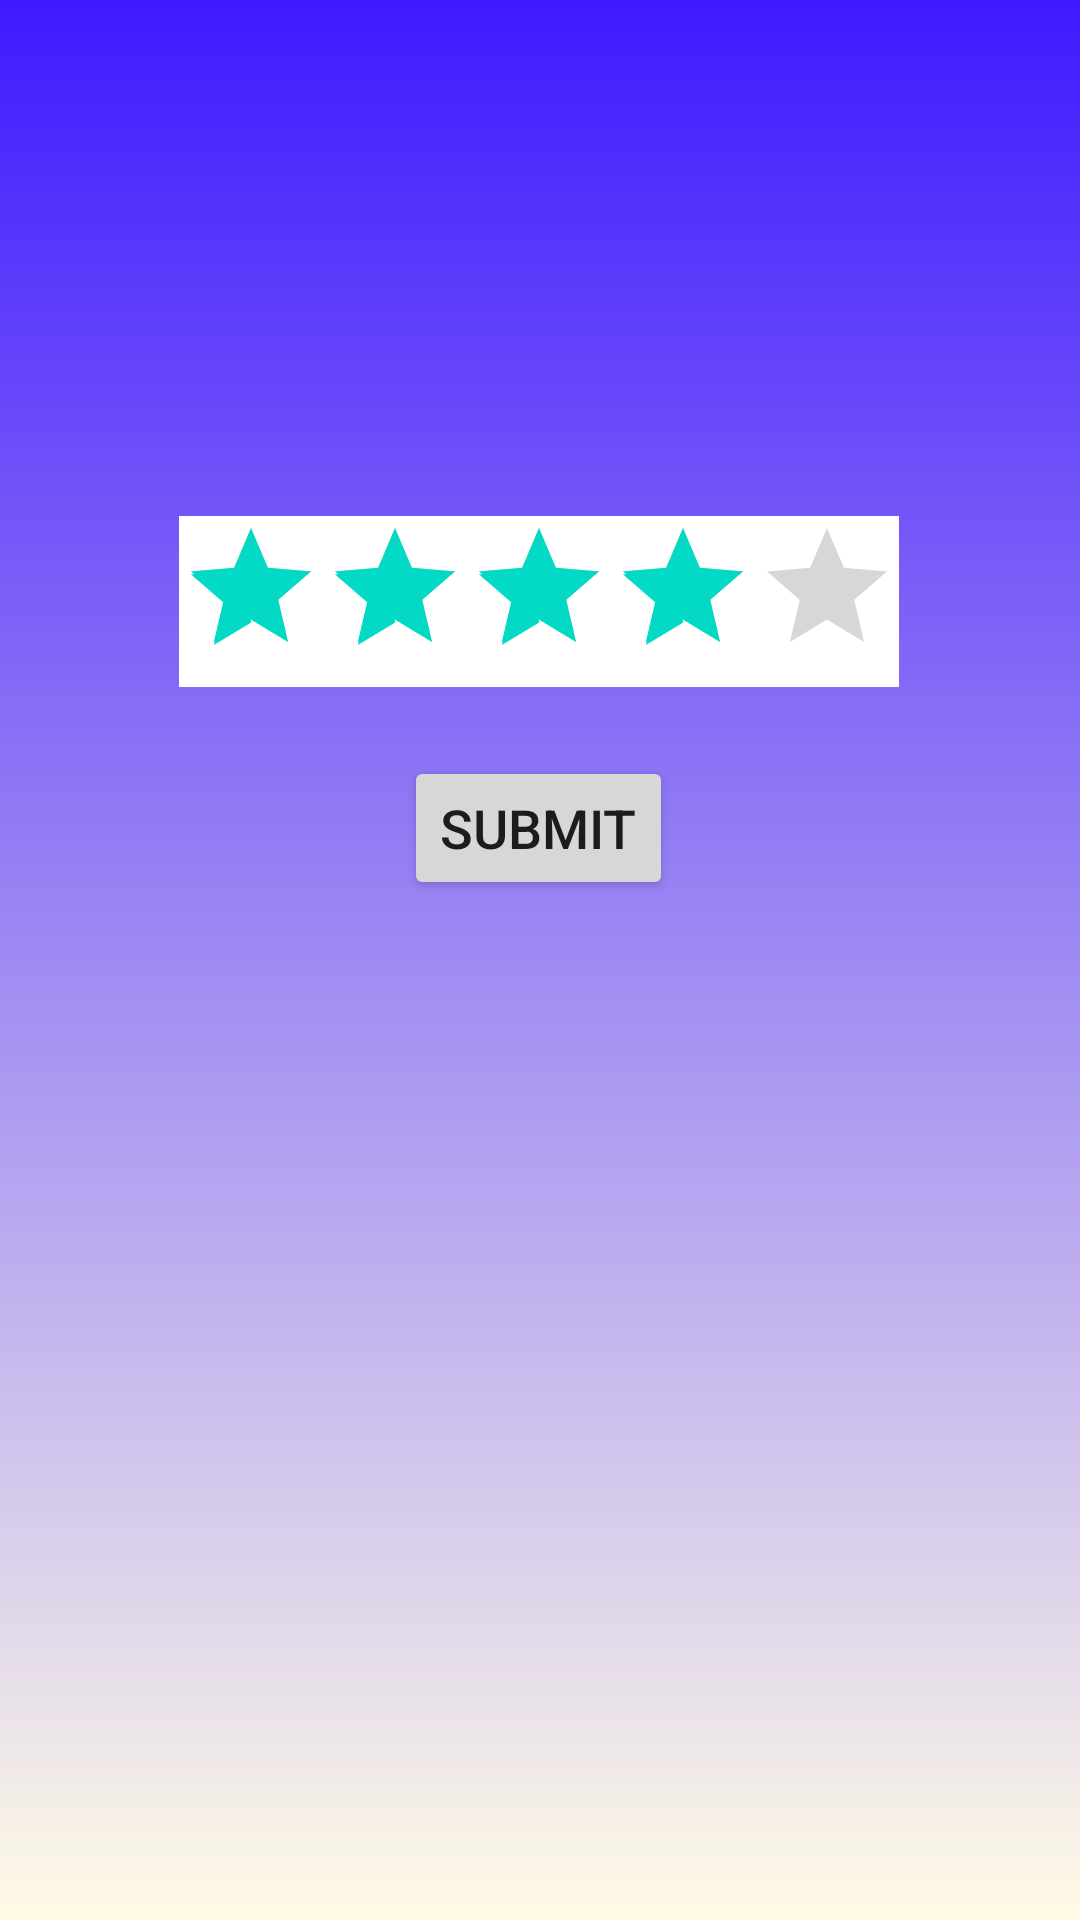

Here is an Android app screen rendered from its layout file. Give the layout XML and the strings, colors and styles it references.
<!-- AndroidManifest.xml: application theme AppTheme -->
<!-- res/layout/activity_rating.xml -->
<?xml version="1.0" encoding="utf-8"?>
<androidx.constraintlayout.widget.ConstraintLayout xmlns:android="http://schemas.android.com/apk/res/android"
    xmlns:app="http://schemas.android.com/apk/res-auto"
    xmlns:tools="http://schemas.android.com/tools"
    android:layout_width="match_parent"
    android:layout_height="match_parent"
    android:background="@drawable/upi_background"
    tools:context=".Rating">

    <RatingBar
        android:id="@+id/simpleRatingBar"
        android:layout_width="wrap_content"
        android:layout_height="wrap_content"
        android:layout_marginTop="172dp"
        app:layout_constraintEnd_toEndOf="parent"
        app:layout_constraintHorizontal_bias="0.497"
        app:layout_constraintStart_toStartOf="parent"
        app:layout_constraintTop_toTopOf="parent"
        android:background="#ffffff"
        android:rating="4.0"/>

    <Button
        android:id="@+id/submitButton"
        android:layout_width="wrap_content"
        android:layout_height="wrap_content"
        android:layout_marginBottom="340dp"
        android:text="Submit"
        android:textSize="18sp"
        app:layout_constraintBottom_toBottomOf="parent"
        app:layout_constraintEnd_toEndOf="parent"
        app:layout_constraintHorizontal_bias="0.498"
        app:layout_constraintStart_toStartOf="parent" />
</androidx.constraintlayout.widget.ConstraintLayout>
<!-- resources referenced by this layout -->
<resources>
  <!-- drawable upi_background (drawable-v24) -->
  <?xml version="1.0" encoding="utf-8"?>
  <shape xmlns:android="http://schemas.android.com/apk/res/android">
      <gradient android:startColor="#4019FF" android:endColor="#FFFBE6" android:angle="-135"/>
  </shape>
  <style name="AppTheme" parent="Theme.AppCompat.Light.NoActionBar">
          
          <item name="colorPrimary">@color/colorPrimary</item>
          <item name="colorPrimaryDark">@color/colorPrimaryDark</item>
          <item name="colorAccent">@color/colorAccent</item>
      </style>
  <!-- not gathered from this repository: default colours our renderer supplied (Android Studio template values) -->
  <color name="colorPrimary">#FF6200EE</color>
  <color name="colorPrimaryDark">#FF3700B3</color>
  <color name="colorAccent">#FF03DAC5</color>
</resources>
